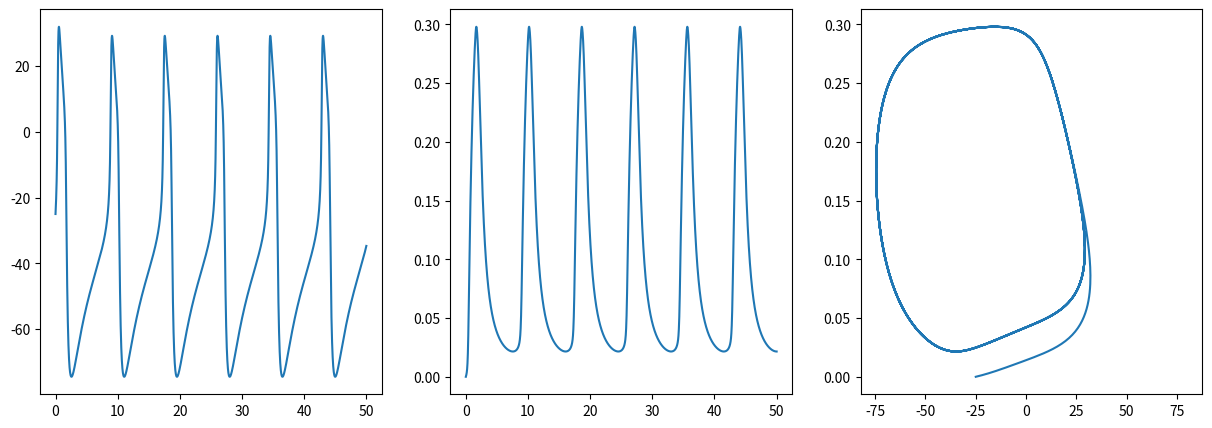

Generate this figure with matplotlib:
# =============================================================================
#
# MORRIS LECAR MODEL
#
# Algorithm tests:      !pytest rk4_system.py
# 
# Source for the model: LIU, 'Bifurcation Analysis of a Morris-Lecar Neuron 
#                       Model', Biological Cybernetics (2014)
#
# =============================================================================

import numpy as np
import matplotlib.pyplot as plt    

""" Runge-Kutta algorithm """
def RK4_system(f, dt, y0, t0, Nstep):
    Neq = len(f)
    t = np.zeros(Nstep+1); t[0] = t0
    y = np.zeros([Neq, Nstep+1]) 
    dy1 = np.zeros([Neq, Nstep+1]); dy2 = np.zeros([Neq, Nstep+1]); 
    dy3 = np.zeros([Neq, Nstep+1]); dy4 = np.zeros([Neq, Nstep+1])
    for j in range(0, Neq):
        y[j][0] = y0[j]
    
    for i in range(0,Nstep):
        for j in range(0,Neq):
            dy1[j] = dt*f[j](t,*y)
            dy2[j] = dt*f[j](t+0.5*dt,*y+0.5*dy1)
            dy3[j] = dt*f[j](t+0.5*dt,*y+0.5*dy2)
            dy4[j] = dt*f[j](t+dt,*y+dy3)
        
            t[i+1] = t[i] + dt
            y[j][i+1] = y[j][i]+(dy1[j][i]+2*dy2[j][i]+2*dy3[j][i]+dy4[j][i])/6
    return t, y

# %%

""" Morris-Lecar Model """
def f1(t,y1,y2):
    part1 = g_ca*m_inf(y1)*(E_ca-y1)
    part2 = g_k*y2*(E_k-y1)
    part3 = g_leak*(E_leak-y1)
    return (part1+part2+part3+I_app)/c
def f2(t,y1,y2):
    return phi_w*((w_inf(y1)-y2)/tau_w(y1))

def m_inf(v):
    return 0.5*(1+np.tanh((v-v_ca)/theta_ca))
def w_inf(v):
    return 0.5*(1+np.tanh((v-v_k)/theta_k))
def tau_w(v):
    return 1/(np.cosh((v-v_k)/(2*theta_k)))
    
""" Model Parameter """
g_ca = 20.0;     g_k = 20.;   g_leak = 2.
E_ca = 50.0;    E_k = -100.; E_leak = -70.
phi_w = 0.15
c = 2.

v_ca  = 0.;   v_k = -10.
theta_ca = 18.0; theta_k = 13.
I_app = 80.

""" Integration Parameters """
f = [f1,f2]; dt = 0.01; t0 = 0.0; Nstep = 5000
y0 = [-25.0,0.0]

""" Application of the algorithm """
time, y = RK4_system(f, dt, y0, t0, Nstep)

# %%

""" Data visualization """
f, (ax1, ax2, ax3) = plt.subplots(1, 3, figsize=(15,5))
""" Membrane voltage vs Time """
ax1.plot(time, y[0])
""" Potassium gating variable vs Time """
ax2.plot(time, y[1])
""" Potassium gating variable w vs Membrane Voltage V """
ax3.plot(y[0], y[1])

# %%

""" (I_stim,v_ca)-plane """
I_app = 80.
v_ca  = 0.

""" Integration Parameters """
f = [f1,f2]; dt = 0.01; t0 = 0.0; Nstep = 5000
y0 = [-25.0,0.0]

""" Algorithm """
time, y = RK4_system(f,dt,y0,t0,Nstep)

""" Data Visualization """
plt.plot(I_app,v_ca)

# %%















